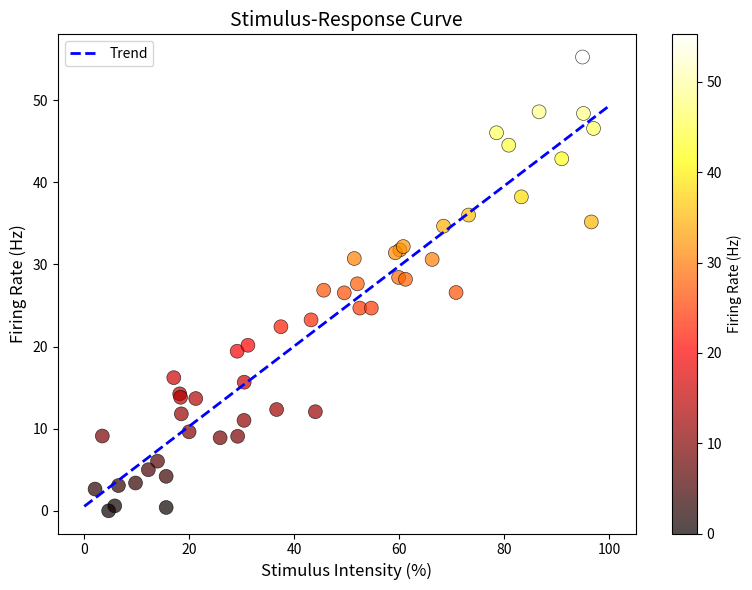
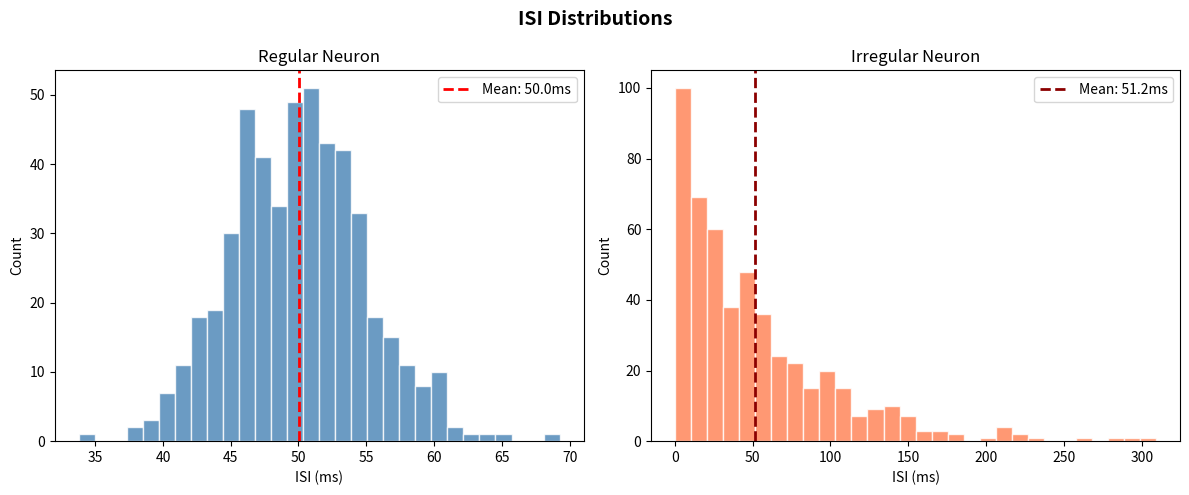
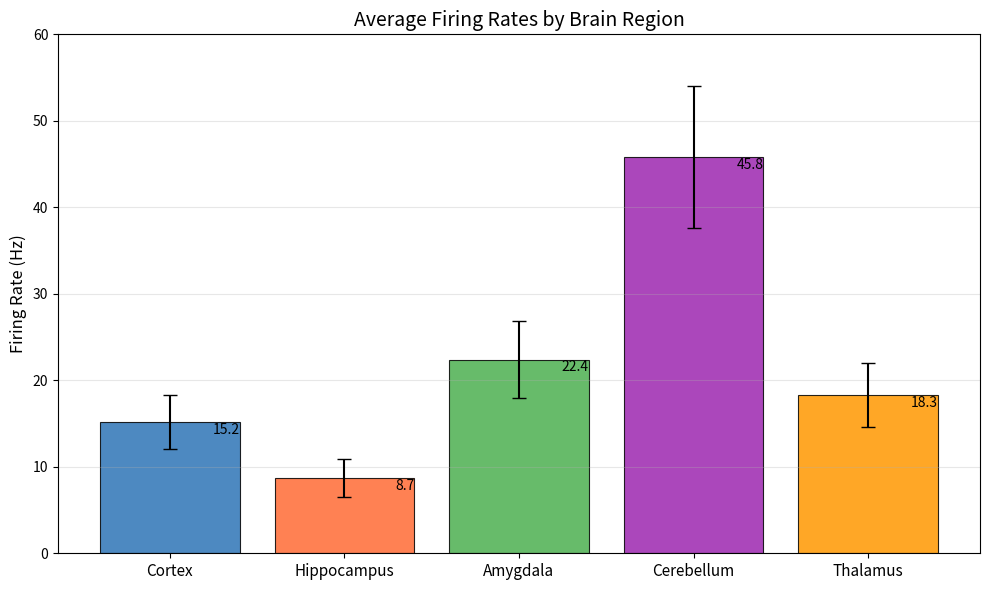
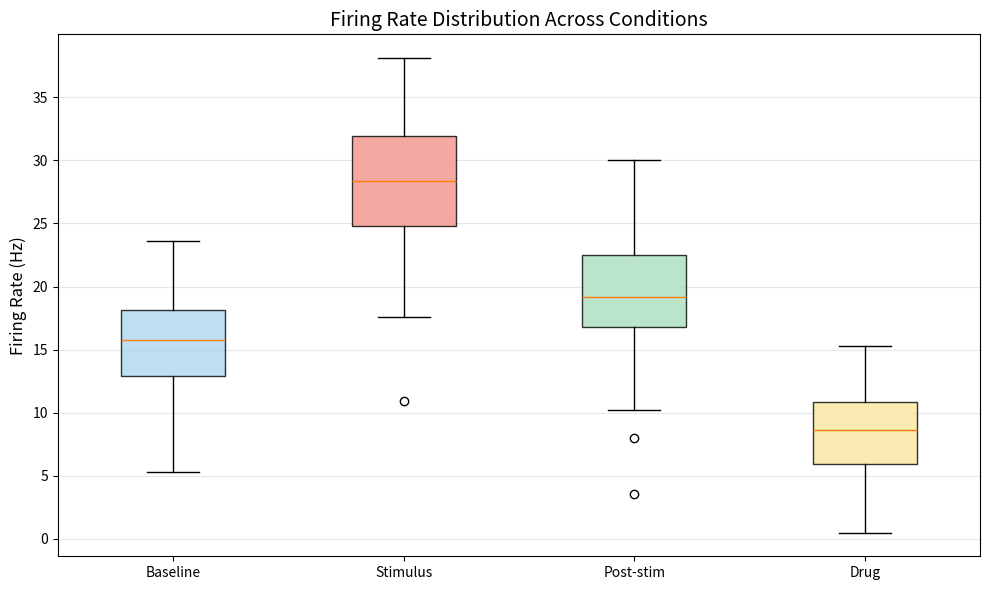

The matplotlib source for these figures, in order:
"""
Lecture 8.2: Common Plot Types
"""

import matplotlib.pyplot as plt
import numpy as np

np.random.seed(42)

# Simulate stimulus intensity (%) and corresponding neural firing rate (Hz)
stimulus_intensity = np.random.uniform(0, 100, 50)
firing_rate = 0.5 * stimulus_intensity + np.random.randn(50) * 5
firing_rate = np.clip(firing_rate, 0, None)  # Firing rates can't be negative

fig, ax = plt.subplots(figsize=(8, 6))

scatter = ax.scatter(
    stimulus_intensity,
    firing_rate,
    c=firing_rate,  # Color each point by its firing rate
    cmap="hot",  # Colormap: low=dark, high=bright
    s=100,  # Point size
    alpha=0.7,
    edgecolors="black",
    linewidths=0.5,
)

# Add a colorbar to explain the color encoding
plt.colorbar(scatter, ax=ax, label="Firing Rate (Hz)")

ax.set_xlabel("Stimulus Intensity (%)", fontsize=12)
ax.set_ylabel("Firing Rate (Hz)", fontsize=12)
ax.set_title("Stimulus-Response Curve", fontsize=14)

# Fit and plot a linear trend line
z = np.polyfit(stimulus_intensity, firing_rate, 1)
p = np.poly1d(z)
x_line = np.linspace(0, 100, 100)
ax.plot(x_line, p(x_line), "b--", linewidth=2, label="Trend")
ax.legend()

plt.tight_layout()
plt.savefig("figure_8-2-1_scatter_plot.png", dpi=300, bbox_inches="tight")
print("Scatter plot example completed...")

# Simulate two types of neurons
regular_isi = np.random.normal(50, 5, 500)  # Regular firing: narrow bell curve
irregular_isi = np.random.exponential(50, 500)  # Irregular firing: exponential decay

fig, axes = plt.subplots(1, 2, figsize=(12, 5))

# Left panel: regular neuron
axes[0].hist(regular_isi, bins=30, color="steelblue", edgecolor="white", alpha=0.8)
axes[0].axvline(
    np.mean(regular_isi),
    color="red",
    linestyle="--",
    linewidth=2,
    label=f"Mean: {np.mean(regular_isi):.1f}ms",
)
axes[0].set_xlabel("ISI (ms)")
axes[0].set_ylabel("Count")
axes[0].set_title("Regular Neuron")
axes[0].legend()

# Right panel: irregular neuron
axes[1].hist(irregular_isi, bins=30, color="coral", edgecolor="white", alpha=0.8)
axes[1].axvline(
    np.mean(irregular_isi),
    color="darkred",
    linestyle="--",
    linewidth=2,
    label=f"Mean: {np.mean(irregular_isi):.1f}ms",
)
axes[1].set_xlabel("ISI (ms)")
axes[1].set_ylabel("Count")
axes[1].set_title("Irregular Neuron")
axes[1].legend()

plt.suptitle("ISI Distributions", fontsize=14, fontweight="bold")
plt.tight_layout()
plt.savefig("figure_8-2-2_histogram_plot.png", dpi=300, bbox_inches="tight")
print("Histogram plot example completed...")

regions = ["Cortex", "Hippocampus", "Amygdala", "Cerebellum", "Thalamus"]
firing_rates = [15.2, 8.7, 22.4, 45.8, 18.3]
std_devs = [3.1, 2.2, 4.5, 8.2, 3.7]

fig, ax = plt.subplots(figsize=(10, 6))
x = np.arange(len(regions))

bars = ax.bar(
    x,
    firing_rates,
    yerr=std_devs,
    capsize=5,
    color=["#2E75B6", "#FF6B35", "#4CAF50", "#9C27B0", "#FF9800"],
    edgecolor="black",
    linewidth=0.8,
    alpha=0.85,
)

# Annotate each bar with its exact value
for bar, rate in zip(bars, firing_rates):
    ax.text(
        bar.get_x() + bar.get_width(),
        bar.get_height() - 0.1,
        f"{rate}",
        ha="right",
        va="top",
        fontsize=10,
    )

ax.set_xticks(x)
ax.set_xticklabels(regions, fontsize=11)
ax.set_ylabel("Firing Rate (Hz)", fontsize=12)
ax.set_title("Average Firing Rates by Brain Region", fontsize=14)
ax.set_ylim(0, 60)
ax.grid(True, axis="y", alpha=0.3)

plt.tight_layout()
plt.savefig("figure_8-2-3_bar_chart.png", dpi=300, bbox_inches="tight")
print("Bar chart example completed...")

conditions = {
    "Baseline": np.random.normal(15, 4, 50),
    "Stimulus": np.random.normal(28, 6, 50),
    "Post-stim": np.random.normal(18, 5, 50),
    "Drug": np.random.normal(8, 3, 50),
}

fig, ax = plt.subplots(figsize=(10, 6))

bp = ax.boxplot(
    conditions.values(),
    tick_labels=conditions.keys(),
    patch_artist=True,  # Fill boxes with color
    showfliers=True,
)  # Show outlier points

# Color each box individually
colors = ["#AED6F1", "#F1948A", "#A9DFBF", "#F9E79F"]
for patch, color in zip(bp["boxes"], colors):
    patch.set_facecolor(color)
    patch.set_alpha(0.8)

ax.set_ylabel("Firing Rate (Hz)", fontsize=12)
ax.set_title("Firing Rate Distribution Across Conditions", fontsize=14)
ax.grid(True, axis="y", alpha=0.3)

plt.tight_layout()
plt.savefig("figure_8-2-4_box_plot.png", dpi=300, bbox_inches="tight")
print("Box plot example completed...")
